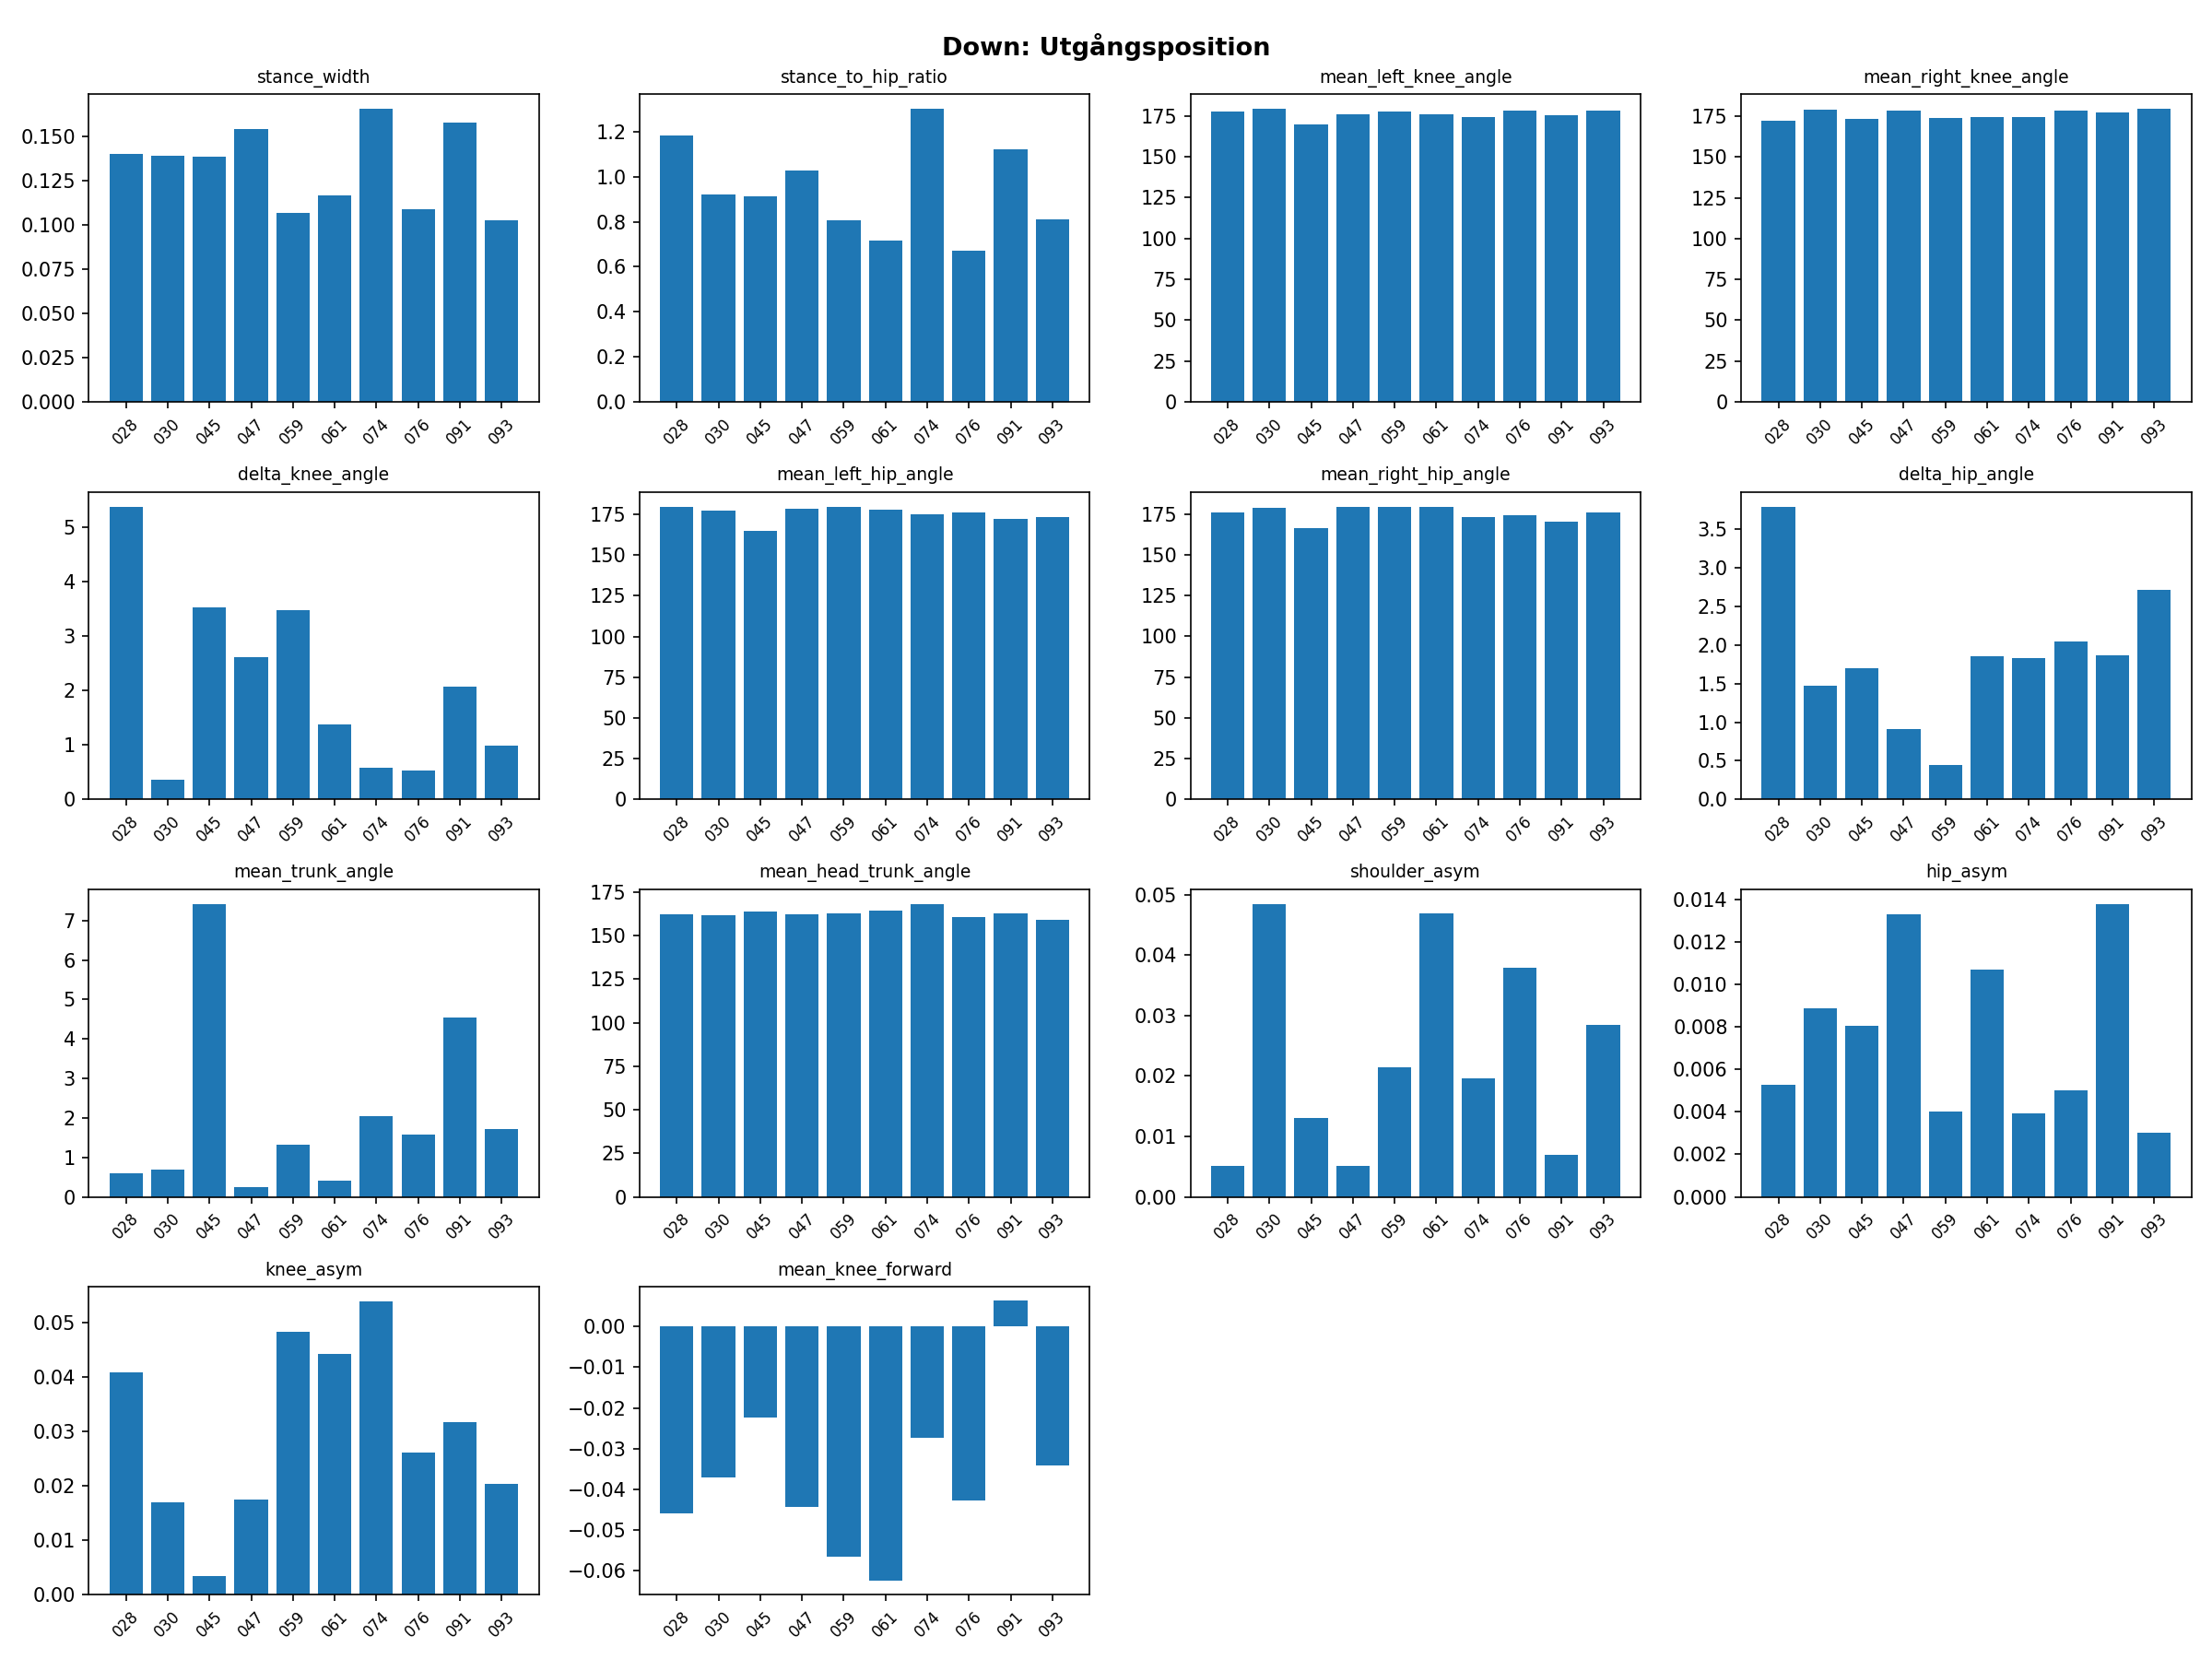

Source data for this figure (header and first rows):
video, stance_width, stance_to_hip_ratio, mean_left_knee_angle, mean_right_knee_angle, delta_knee_angle, mean_left_hip_angle, mean_right_hip_angle, delta_hip_angle, mean_trunk_angle, mean_head_trunk_angle, shoulder_asym, hip_asym, knee_asym, mean_knee_forward
028, 0.1398, 1.181, 177.6, 172.2, 5.378, 179.7, 175.9, 3.796, 0.6053, 162.2, 0.005062, 0.005277, 0.04083, -0.04589
030, 0.1391, 0.9214, 179.1, 179.2, 0.3634, 177.6, 179.1, 1.474, 0.6996, 161.5, 0.04848, 0.008897, 0.01684, -0.03713
045, 0.1386, 0.9122, 169.7, 173.2, 3.527, 164.8, 166.5, 1.702, 7.42, 163.7, 0.01303, 0.008076, 0.003325, -0.02242
047, 0.1537, 1.028, 176.1, 178.7, 2.62, 178.7, 179.6, 0.9108, 0.2472, 162.3, 0.00517, 0.01332, 0.01739, -0.04433
059, 0.1067, 0.8066, 177.4, 173.9, 3.472, 179.8, 179.4, 0.4446, 1.325, 162.8, 0.02149, 0.004035, 0.04837, -0.05651
061, 0.1167, 0.7166, 175.7, 174.3, 1.378, 177.7, 179.5, 1.851, 0.4184, 164.6, 0.047, 0.01072, 0.04418, -0.06229
074, 0.1652, 1.3, 174.3, 174.5, 0.5807, 175.3, 173.5, 1.835, 2.034, 168.1, 0.01966, 0.003927, 0.05387, -0.02742
076, 0.1087, 0.6723, 178.2, 178.7, 0.5288, 176.1, 174.1, 2.051, 1.585, 160.7, 0.03796, 0.005002, 0.02614, -0.04272
091, 0.1574, 1.12, 175.6, 177.6, 2.07, 172.5, 170.6, 1.868, 4.536, 162.5, 0.00698, 0.0138, 0.03159, 0.006281
093, 0.1026, 0.8094, 178.4, 179.4, 0.9945, 173.2, 175.9, 2.719, 1.716, 159.1, 0.02839, 0.003016, 0.02032, -0.03407
